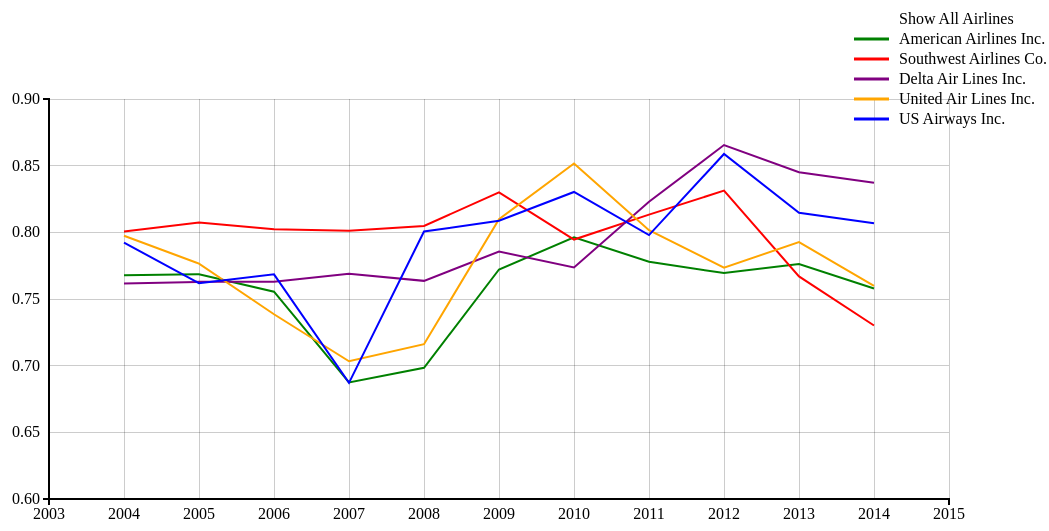
D3 v3 page, settled after 480 driven frames (8 s of simulated time); the page loaded 5 data file(s).


    // define color for each airline
    color_map = {
      'American Airlines Inc.' : 'green',
      'US Airways Inc.' : 'blue',
      'United Air Lines Inc.' : 'orange',
      'Southwest Airlines Co.' : 'red',
      'Delta Air Lines Inc.' : 'purple'
    }
    function draw() {
  			// set margin, width and height
  			var margin = 100,
        width = 1100 - margin,
        height = 600 - margin;
        // Add header
        d3.select('body')
          .append('h2')
          .text('On Time Performance From 2004 To 2014');
        var svg = d3.select("body")
                    .append("svg")
                    .attr("width", width + margin)
                    .attr("height", height + margin);

        // Make and add axis and y axis
        var x_scale = d3.scale.linear().range([margin, width]).domain([2003, 2015]);
        var y_scale = d3.scale.linear().range([height, margin]).domain([0.6, 0.9]);

        var x_axis = d3.svg.axis()
                       .scale(x_scale)
                       .tickFormat(d3.format('d'));

        var y_axis = d3.svg.axis()
                       .scale(y_scale)
                       .orient('left')
                       .ticks(6);                    

        svg.append('g')
           .attr('class', 'x axis')
           .attr('transform', 'translate(0,' + height + ')')
           .call(x_axis);

        svg.append('g')
           .attr('class', 'y axis')
           .attr('transform', 'translate(' + margin + ',0)')
           .call(y_axis);

        // Add grid lines by drawing horizontal and vertical lines
        svg.selectAll("line.verticalGrid").data(x_scale.ticks(11)).enter()
           .append("line")
           .attr(
        {
          "class":"verticalGrid",
          "y1" : height,
          "y2" : margin,
          "x1" : function(d){ return x_scale(d);},
          "x2" : function(d){ return x_scale(d);},
          "fill" : "none",
          "shape-rendering" : "crispEdges",
          "stroke" : "black",
          "stroke-width" : "1px",
          "stroke-opacity" : 0.2
        });

        svg.selectAll("line.horizontalGrid").data(y_scale.ticks(6)).enter()
           .append("line")
           .attr(
        {
          "class":"horizontalGrid",
          "x1" : margin,
          "x2" : width,
          "y1" : function(d){ return y_scale(d);},
          "y2" : function(d){ return y_scale(d);},
          "fill" : "none",
          "shape-rendering" : "crispEdges",
          "stroke" : "black",
          "stroke-width" : "1px",
          "stroke-opacity" : 0.2
        });

        // Calculation average on time performance for every year
        function agg_year(leaves) {

          var flights = d3.sum(leaves, function(d) {
            return d['arr_flights'];
          });

          var delayed = d3.sum(leaves, function(d) {
            return d['arr_del15'];
          });

          var cancelled = d3.sum(leaves, function(d) {
            return d['arr_cancelled'];
          })

          var diverted = d3.sum(leaves, function(d) {
            return d['arr_diverted'];
          })

          var carrier_name = leaves[0].carrier_name;

          var on_time = flights - delayed - cancelled - diverted;

          return {
            'carrier_name' : carrier_name,
            'flights' : flights,
            'on_time_ratio' : on_time / flights
          }
        }

        function callback(data) {
          var carrier = data[0]['carrier_name'];
          var color = color_map[carrier];
          // Aggregation
          var nested = d3.nest()
                         .key(function(d) {
                           return d['year'];
                         })
                         .rollup(agg_year)
                         .entries(data);

          plot_line(nested, color);
        }

        // Accessor function, convert everything into number
        function accessor(d) {
          d['arr_flights'] = +d["arr_flights"];
          d['arr_del15'] = +d['arr_del15'];
          d['arr_cancelled'] = +d['arr_cancelled'];
          d['arr_diverted'] = +d['arr_diverted'];
          d['year'] = +d['year'];
          d['carrier_ct'] = +d['carrier_ct'];
          d['weather_ct'] = +d[' weather_ct'];
          d['nas_ct'] = +d['nas_ct'];
          d['security_ct'] = +d['security_ct'];
          d['late_aircraft_ct'] = +d['late_aircraft_ct'];
          return d;
        }
        // lock is used to store whether a line was clicked, if at least one line was clicked, 
        // start the selection mode, otherwise remain in hover mode
        // Selection mode: Let the viewer select certain airlines to look at while hiding all else
        // Hover mode: Let the user hover cursor over an airline to briefly highlight it and hide
        // the rest
        // lock starts as false
        var lock = false;

        var group = svg.append('g')
                       .attr('class', 'on_time_ratio');
        // Draw all five lines                       
        d3.csv('AA2004to2014.csv', accessor, callback);
        d3.csv('SW2004to2014.csv', accessor, callback);
        d3.csv('Delta2004to2014.csv', accessor, callback);
        d3.csv('UA2004to2014.csv', accessor, callback);
        d3.csv('USAirway2004to2014.csv', accessor, callback);

        // Add legend
        var legend = svg.append('g')
                        .attr('class', 'legend')
                        .attr('transform', 'translate(' + (width - 100) + ',' + 20 + ')')
                        .selectAll('g')
                        .data(['Show All Airlines', 'American Airlines Inc.', 'Southwest Airlines Co.', 'Delta Air Lines Inc.', 'United Air Lines Inc.', 'US Airways Inc.'])
                        .enter()
                        .append('g');
        // Every row of the legend contains a colored line and the carrier name
        legend.append('line')
              .attr('x1', 5)
              .attr('x2', 40)
              .attr('y1', function(d, i) {
                return i * 20;
              })
              .attr('y2', function(d, i) {
                return i * 20;
              })
              .attr('stroke', function(d, i) {
                if (i === 0) {
                  return 'white';
                }
                return color_map[d];
              })
              .attr('stroke-width', 3);

        legend.append('text')
              .attr('y', function(d, i) {
                return i * 20 + 5;
              })
              .attr('x', 50)
              .text(function(d) {
                return d;
              })
              .attr('font-size', 16);
        // Change all lines into grey
        function hide_all_lines() {
          d3.select('.on_time_ratio')
            .selectAll('path')
            .attr('stroke', 'grey');
        }
        // Restore the colors of all 5 lines
        function show_all_lines() {
          d3.select('.on_time_ratio')
            .selectAll('path')
            .data(['American Airlines Inc.', 'Southwest Airlines Co.', 'Delta Air Lines Inc.', 'United Air Lines Inc.', 'US Airways Inc.'])
            .attr('stroke-opacity', 1)
            .attr('stroke', function(d) {
              return color_map[d];
            });
        }
        // original_stroke is used to store the stroke of the line when the viewer
        // mouseover a row in legend, this way I know how to change the color back
        // to when the mouseout event happens
        var original_stroke = null;

        legend.on('mouseover', function(d) {
          if (d === 'Show All Airlines') {
            return;
          }
          // Every path has an id that is the same as their original color when first plotted
          // Select the corresponding path
          var path = d3.select('.on_time_ratio')
                       .select('#' + color_map[d]);
          // Store the current stroke                        
          original_stroke = path.attr('stroke');
          // Only need to call hide_all_lines when in hover mode
          if (lock === false) {
            hide_all_lines();
          }
          // Highlight the line
          path.attr('stroke', color_map[d])
              .attr('stroke-opacity', 1)
              .attr('stroke-width', 3);

          d3.select(this).select('text')
              .attr('font-weight', 'bold')
              .attr('font-size', 16);

        })

        legend.on('mouseout', function(d) {
          if (d === 'Show All Airlines') {
            return;
          }
          // Only need to show_all_lines when in hover mode
          if (lock === false) {
            show_all_lines();
          }
          // Restore the path to the state before mouseover
          var path = d3.select('.on_time_ratio')
                       .select('#' + color_map[d]);
          path.attr('stroke-width', 2);
          path.attr('stroke', original_stroke);

          if (lock === false || original_stroke !== color_map[d]) { 
            d3.select(this).select('text')
              .attr('font-size', 16)
              .attr('font-weight', 'normal');
          }
        })
        // Go into selection mode when the legend is clicked
        legend.on('click', function(d) {
          // if the "Show All Airlines" is clicked, go back to hover mode
          if (d === 'Show All Airlines') {
            lock = false;
            show_all_lines();
            legend.selectAll('text').attr('font-weight', 'normal');
            return;
          }

          var path = d3.select('.on_time_ratio')
                       .select('#' + color_map[d]);
          // The selected line should stay selected
          if (lock === false || original_stroke !== color_map[d]) {
            original_stroke = color_map[d];
          } else {
            original_stroke = 'grey';
          }
          // Stay in selection mode
          lock = true;
        })
        // Plotting function
        function plot_line(nested, color) {
          var lineGen = d3.svg.line()
                          .x(function(d) {
                            return x_scale(d.key);
                          })
                          .y(function(d) {
                            return y_scale(d.values['on_time_ratio']);
                          });

          group.append('path')
               .attr('id', color)
               .attr('d', lineGen(nested))
               .attr('stroke', color)
               .attr('stroke-opacity', 1)
               .attr('stroke-width', 2)
               .attr('fill', 'none');  
        }

    }
  

    draw(); 
  

### data: Delta2004to2014.csv
year, month, carrier, carrier_name, airport, airport_name, arr_flights, arr_del15, carrier_ct, weather_ct, nas_ct, security_ct, late_aircraft_ct, arr_cancelled, arr_diverted, arr_delay, carrier_delay, weather_delay, nas_delay, security_delay, late_aircraft_delay, 
2004, 1, DL, Delta Air Lines Inc., ABQ, Albuquerque, NM: Albuquerque Internation…, 180, 33.00, 9.10, 0.68, 14.93, 0.00, 8.30, 1.00, 0.00, 1602, 441, 19.00, 567, 0.00, 575, 
2004, 1, DL, Delta Air Lines Inc., ALB, Albany, NY: Albany International, 202, 54.00, 20.37, 0.35, 18.61, 0.00, 14.67, 2.00, 0.00, 2181, 903, 29.00, 665, 0.00, 584, 
2004, 1, DL, Delta Air Lines Inc., ANC, Anchorage, AK: Ted Stevens Anchorage Int…, 62.00, 29.00, 8.94, 0.13, 11.80, 0.00, 8.14, 0.00, 0.00, 1325, 524, 8.00, 391, 0.00, 402, 
2004, 1, DL, Delta Air Lines Inc., ATL, Atlanta, GA: Hartsfield-Jackson Atlanta …, 17199, 3578, 538.8, 102.8, 2271, 10.43, 655.2, 408, 15.00, 166048, 33347, 9032, 91200, 667, 31802, 
2004, 1, DL, Delta Air Lines Inc., AUS, Austin, TX: Austin - Bergstrom Internati…, 209, 45.00, 13.81, 2.14, 17.58, 0.00, 11.46, 4.00, 0.00, 2123, 906, 157, 455, 0.00, 605, 
2004, 1, DL, Delta Air Lines Inc., BDL, Hartford, CT: Bradley International, 532, 110, 28.87, 1.37, 59.19, 0.00, 20.57, 4.00, 0.00, 3992, 1203, 61.00, 1749, 0.00, 979, 
2004, 1, DL, Delta Air Lines Inc., BHM, Birmingham, AL: Birmingham-Shuttlesworth…, 295, 49.00, 12.39, 1.58, 23.99, 0.00, 11.04, 11.00, 0.00, 1876, 598, 28.00, 739, 0.00, 511, 
2004, 1, DL, Delta Air Lines Inc., BIL, Billings, MT: Billings Logan Internation…, 3.00, 1.00, 0.47, 0.00, 0.53, 0.00, 0.00, 0.00, 0.00, 32.00, 15.00, 0.00, 17.00, 0.00, 0.00, 
2004, 1, DL, Delta Air Lines Inc., BNA, Nashville, TN: Nashville International, 234, 49.00, 9.79, 1.29, 19.79, 0.00, 18.13, 5.00, 0.00, 1790, 283, 110, 525, 0.00, 872, 
2004, 1, DL, Delta Air Lines Inc., BOI, Boise, ID: Boise Air Terminal, 62.00, 10.00, 0.88, 0.62, 5.68, 0.00, 2.83, 0.00, 0.00, 342, 25.00, 37.00, 171, 0.00, 109, 
2004, 1, DL, Delta Air Lines Inc., BOS, Boston, MA: Logan International, 1537, 230, 49.87, 3.62, 100.2, 0.00, 76.35, 25.00, 1.00, 8947, 2164, 214, 3016, 0.00, 3553, 
2004, 1, DL, Delta Air Lines Inc., BTR, Baton Rouge, LA: Baton Rouge Metropolita…, 57.00, 15.00, 2.17, 0.00, 11.34, 0.00, 1.48, 1.00, 2.00, 401, 103, 0.00, 236, 0.00, 62.00, 
2004, 1, DL, Delta Air Lines Inc., BWI, Baltimore, MD: Baltimore/Washington Inte…, 427, 92.00, 19.82, 2.96, 49.92, 0.00, 19.30, 9.00, 0.00, 3443, 778, 216, 1599, 0.00, 850, 
2004, 1, DL, Delta Air Lines Inc., BZN, Bozeman, MT: Bozeman Yellowstone Interna…, 60.00, 19.00, 2.81, 0.00, 9.00, 0.00, 7.20, 1.00, 0.00, 699, 104, 0.00, 351, 0.00, 244, 
2004, 1, DL, Delta Air Lines Inc., CAE, Columbia, SC: Columbia Metropolitan, 117, 30.00, 11.15, 0.29, 13.20, 0.00, 5.37, 10.00, 0.00, 827, 347, 6.00, 292, 0.00, 182, 
2004, 1, DL, Delta Air Lines Inc., CHS, Charleston, SC: Charleston AFB/Internati…, 156, 34.00, 9.42, 0.85, 10.83, 0.00, 12.91, 4.00, 0.00, 1263, 397, 20.00, 324, 0.00, 522, 
2004, 1, DL, Delta Air Lines Inc., CLE, Cleveland, OH: Cleveland-Hopkins Interna…, 297, 67.00, 16.73, 0.51, 35.14, 0.00, 14.62, 16.00, 1.00, 2683, 913, 68.00, 1038, 0.00, 664, 
2004, 1, DL, Delta Air Lines Inc., CLT, Charlotte, NC: Charlotte Douglas Interna…, 241, 49.00, 9.63, 0.36, 26.67, 0.00, 12.34, 15.00, 0.00, 1688, 411, 14.00, 618, 0.00, 645, 
2004, 1, DL, Delta Air Lines Inc., CMH, Columbus, OH: Port Columbus Internationa…, 296, 55.00, 18.04, 2.18, 20.56, 0.00, 14.22, 6.00, 1.00, 2059, 752, 70.00, 699, 0.00, 538, 
2004, 1, DL, Delta Air Lines Inc., COS, Colorado Springs, CO: City of Colorado S…, 61.00, 13.00, 1.34, 0.00, 11.66, 0.00, 0.00, 1.00, 0.00, 386, 92.00, 0.00, 294, 0.00, 0.00, 
2004, 1, DL, Delta Air Lines Inc., CVG, Cincinnati, OH: Cincinnati/Northern Kent…, 4652, 779, 154.7, 24.29, 418.9, 2.65, 178.5, 130, 9.00, 32413, 8960, 1615, 12733, 77.00, 9028, 
2004, 1, DL, Delta Air Lines Inc., DAB, Daytona Beach, FL: Daytona Beach Interna…, 153, 35.00, 13.36, 0.42, 6.50, 0.00, 14.73, 1.00, 0.00, 1717, 568, 15.00, 207, 0.00, 927, 
2004, 1, DL, Delta Air Lines Inc., DAY, Dayton, OH: James M Cox/Dayton Internati…, 212, 43.00, 15.87, 0.35, 13.61, 0.00, 13.17, 6.00, 1.00, 1868, 838, 35.00, 387, 0.00, 608, 
2004, 1, DL, Delta Air Lines Inc., DCA, Washington, DC: Ronald Reagan Washington…, 980, 160, 41.01, 3.23, 89.20, 0.00, 26.56, 45.00, 2.00, 5298, 1598, 225, 2574, 0.00, 901, 
2004, 1, DL, Delta Air Lines Inc., DEN, Denver, CO: Denver International, 526, 130, 36.88, 2.52, 67.77, 0.00, 22.82, 3.00, 1.00, 4689, 1352, 413, 1939, 0.00, 985, 
2004, 1, DL, Delta Air Lines Inc., DFW, Dallas/Fort Worth, TX: Dallas/Fort Worth…, 1785, 325, 85.18, 12.02, 174.4, 0.00, 53.44, 42.00, 0.00, 13377, 4603, 604, 5687, 0.00, 2483, 
2004, 1, DL, Delta Air Lines Inc., DTW, Detroit, MI: Detroit Metro Wayne County, 260, 61.00, 15.29, 0.38, 31.03, 0.00, 14.29, 19.00, 0.00, 2003, 591, 22.00, 823, 0.00, 567, 
2004, 1, DL, Delta Air Lines Inc., EGE, Eagle, CO: Eagle County Regional, 36.00, 18.00, 6.09, 0.00, 9.40, 0.00, 2.50, 1.00, 2.00, 667, 331, 0.00, 250, 0.00, 86.00, 
2004, 1, DL, Delta Air Lines Inc., ELP, El Paso, TX: El Paso International, 31.00, 11.00, 0.94, 0.00, 3.97, 0.00, 6.08, 0.00, 0.00, 445, 41.00, 0.00, 117, 0.00, 287, 
2004, 1, DL, Delta Air Lines Inc., EWR, Newark, NJ: Newark Liberty International, 686, 176, 27.58, 1.61, 111.6, 0.00, 35.26, 22.00, 0.00, 8147, 1375, 70.00, 4792, 0.00, 1910, 
2004, 1, DL, Delta Air Lines Inc., FCA, Kalispell, MT: Glacier Park Internationa…, 11.00, 5.00, 2.35, 0.00, 0.60, 0.00, 2.05, 0.00, 1.00, 192, 92.00, 0.00, 36.00, 0.00, 64.00, 
2004, 1, DL, Delta Air Lines Inc., FLL, Fort Lauderdale, FL: Fort Lauderdale-Hol…, 917, 216, 51.59, 12.83, 104.6, 1.00, 45.95, 3.00, 3.00, 9096, 2336, 629, 3830, 87.00, 2214, 
2004, 1, DL, Delta Air Lines Inc., GEG, Spokane, WA: Spokane International, 8.00, 4.00, 0.99, 0.58, 0.58, 0.00, 1.85, 0.00, 0.00, 170, 73.00, 21.00, 20.00, 0.00, 56.00, 
2004, 1, DL, Delta Air Lines Inc., GRR, Grand Rapids, MI: Gerald R. Ford Interna…, 54.00, 13.00, 6.76, 0.00, 5.39, 0.00, 0.85, 1.00, 0.00, 506, 358, 0.00, 124, 0.00, 24.00, 
… [head cut at 6 KiB]
### data: UA2004to2014.csv
year, month, carrier, carrier_name, airport, airport_name, arr_flights, arr_del15, carrier_ct, weather_ct, nas_ct, security_ct, late_aircraft_ct, arr_cancelled, arr_diverted, arr_delay, carrier_delay, weather_delay, nas_delay, security_delay, late_aircraft_delay, 
2004, 1, UA, United Air Lines Inc., ABQ, Albuquerque, NM: Albuquerque Internation…, 155, 24.00, 10.87, 0.00, 6.73, 0.00, 6.40, 0.00, 0.00, 1057, 439, 0.00, 234, 0.00, 384, 
2004, 1, UA, United Air Lines Inc., ALB, Albany, NY: Albany International, 67.00, 21.00, 5.74, 0.00, 3.81, 0.00, 11.45, 1.00, 0.00, 1749, 342, 0.00, 104, 0.00, 1303, 
2004, 1, UA, United Air Lines Inc., ANC, Anchorage, AK: Ted Stevens Anchorage Int…, 62.00, 14.00, 2.83, 0.74, 8.28, 0.00, 2.14, 0.00, 0.00, 543, 83.00, 28.00, 312, 0.00, 120, 
2004, 1, UA, United Air Lines Inc., ATL, Atlanta, GA: Hartsfield-Jackson Atlanta …, 394, 105, 22.21, 0.36, 43.12, 0.00, 39.32, 6.00, 0.00, 6753, 1534, 27.00, 1955, 0.00, 3237, 
2004, 1, UA, United Air Lines Inc., AUS, Austin, TX: Austin - Bergstrom Internati…, 62.00, 14.00, 3.94, 0.72, 3.71, 0.00, 5.63, 0.00, 0.00, 807, 194, 48.00, 192, 0.00, 373, 
2004, 1, UA, United Air Lines Inc., BDL, Hartford, CT: Bradley International, 212, 61.00, 22.25, 1.41, 11.63, 0.00, 25.71, 6.00, 0.00, 3291, 718, 140, 356, 0.00, 2077, 
2004, 1, UA, United Air Lines Inc., BIL, Billings, MT: Billings Logan Internation…, 62.00, 14.00, 6.22, 0.72, 1.90, 0.00, 5.15, 0.00, 0.00, 1048, 272, 171, 117, 0.00, 488, 
2004, 1, UA, United Air Lines Inc., BOI, Boise, ID: Boise Air Terminal, 124, 47.00, 12.96, 1.34, 11.99, 0.00, 20.72, 2.00, 1.00, 2843, 627, 44.00, 548, 0.00, 1624, 
2004, 1, UA, United Air Lines Inc., BOS, Boston, MA: Logan International, 797, 123, 34.02, 3.89, 27.54, 0.00, 57.54, 26.00, 0.00, 6892, 1815, 291, 908, 0.00, 3878, 
2004, 1, UA, United Air Lines Inc., BTV, Burlington, VT: Burlington International, 31.00, 16.00, 2.51, 0.00, 1.53, 0.00, 11.95, 1.00, 0.00, 993, 198, 0.00, 44.00, 0.00, 751, 
2004, 1, UA, United Air Lines Inc., BUF, Buffalo, NY: Buffalo Niagara Internation…, 68.00, 31.00, 7.38, 0.35, 6.60, 0.00, 16.67, 1.00, 0.00, 2994, 652, 38.00, 208, 0.00, 2096, 
2004, 1, UA, United Air Lines Inc., BUR, Burbank, CA: Bob Hope, 120, 18.00, 2.48, 0.00, 1.67, 0.00, 13.85, 0.00, 0.00, 1384, 106, 0.00, 177, 0.00, 1101, 
2004, 1, UA, United Air Lines Inc., BWI, Baltimore, MD: Baltimore/Washington Inte…, 469, 101, 26.32, 3.26, 22.25, 0.00, 49.17, 7.00, 0.00, 5273, 1251, 191, 910, 0.00, 2921, 
2004, 1, UA, United Air Lines Inc., CLE, Cleveland, OH: Cleveland-Hopkins Interna…, 248, 67.00, 15.06, 1.85, 13.64, 0.00, 36.45, 6.00, 0.00, 4751, 945, 72.00, 524, 0.00, 3210, 
2004, 1, UA, United Air Lines Inc., CLT, Charlotte, NC: Charlotte Douglas Interna…, 244, 61.00, 16.87, 0.00, 10.01, 0.00, 34.12, 7.00, 0.00, 4110, 895, 0.00, 384, 0.00, 2831, 
2004, 1, UA, United Air Lines Inc., CMH, Columbus, OH: Port Columbus Internationa…, 280, 77.00, 21.87, 1.87, 8.48, 0.00, 44.79, 9.00, 0.00, 4855, 1183, 84.00, 366, 0.00, 3222, 
2004, 1, UA, United Air Lines Inc., COS, Colorado Springs, CO: City of Colorado S…, 120, 25.00, 6.83, 0.10, 8.64, 0.00, 9.42, 2.00, 0.00, 1414, 283, 18.00, 368, 0.00, 745, 
2004, 1, UA, United Air Lines Inc., CVG, Cincinnati, OH: Cincinnati/Northern Kent…, 67.00, 26.00, 3.63, 0.60, 8.09, 0.00, 13.68, 4.00, 0.00, 1808, 219, 51.00, 301, 0.00, 1237, 
2004, 1, UA, United Air Lines Inc., DAY, Dayton, OH: James M Cox/Dayton Internati…, 68.00, 23.00, 4.67, 1.00, 6.05, 0.00, 11.29, 6.00, 0.00, 1860, 404, 95.00, 222, 0.00, 1139, 
2004, 1, UA, United Air Lines Inc., DCA, Washington, DC: Ronald Reagan Washington…, 376, 80.00, 20.92, 1.12, 20.37, 0.00, 37.58, 20.00, 0.00, 5051, 1016, 67.00, 735, 0.00, 3233, 
2004, 1, UA, United Air Lines Inc., DEN, Denver, CO: Denver International, 7138, 1262, 335.9, 48.08, 553, 0.00, 325.1, 65.00, 4.00, 63266, 19363, 2999, 16964, 0.00, 23940, 
2004, 1, UA, United Air Lines Inc., DFW, Dallas/Fort Worth, TX: Dallas/Fort Worth…, 512, 131, 39.69, 0.65, 40.14, 0.00, 50.52, 7.00, 2.00, 6803, 1921, 30.00, 1366, 0.00, 3486, 
2004, 1, UA, United Air Lines Inc., DSM, Des Moines, IA: Des Moines International, 217, 68.00, 21.86, 2.64, 11.65, 0.00, 31.85, 2.00, 1.00, 4864, 1196, 193, 440, 0.00, 3035, 
2004, 1, UA, United Air Lines Inc., DTW, Detroit, MI: Detroit Metro Wayne County, 340, 100, 33.33, 2.42, 18.06, 0.00, 46.19, 7.00, 0.00, 5985, 1626, 140, 718, 0.00, 3501, 
2004, 1, UA, United Air Lines Inc., EGE, Eagle, CO: Eagle County Regional, 2.00, 1.00, 0.00, 0.00, 1.00, 0.00, 0.00, 1.00, 0.00, 56.00, 0.00, 0.00, 56.00, 0.00, 0.00, 
2004, 1, UA, United Air Lines Inc., EWR, Newark, NJ: Newark Liberty International, 627, 129, 30.52, 1.17, 46.91, 0.00, 50.40, 17.00, 3.00, 6836, 1193, 44.00, 2388, 0.00, 3211, 
2004, 1, UA, United Air Lines Inc., FLL, Fort Lauderdale, FL: Fort Lauderdale-Hol…, 130, 49.00, 18.35, 0.73, 10.17, 0.00, 19.76, 0.00, 0.00, 2811, 825, 50.00, 377, 0.00, 1559, 
2004, 1, UA, United Air Lines Inc., GEG, Spokane, WA: Spokane International, 124, 40.00, 12.87, 1.28, 10.83, 0.00, 15.02, 1.00, 0.00, 2666, 820, 163, 542, 0.00, 1141, 
2004, 1, UA, United Air Lines Inc., GRR, Grand Rapids, MI: Gerald R. Ford Interna…, 99.00, 45.00, 10.61, 1.75, 6.92, 0.00, 25.71, 3.00, 0.00, 3231, 604, 208, 212, 0.00, 2207, 
2004, 1, UA, United Air Lines Inc., GSO, Greensboro/High Point, NC: Piedmont Tria…, 62.00, 18.00, 2.45, 0.39, 2.95, 0.00, 12.21, 5.00, 0.00, 1547, 142, 27.00, 227, 0.00, 1151, 
2004, 1, UA, United Air Lines Inc., GUC, Gunnison, CO: Gunnison-Crested Butte Reg…, 9.00, 1.00, 0.80, 0.00, 0.20, 0.00, 0.00, 1.00, 0.00, 15.00, 12.00, 0.00, 3.00, 0.00, 0.00, 
2004, 1, UA, United Air Lines Inc., HDN, Hayden, CO: Yampa Valley, 31.00, 14.00, 3.83, 0.24, 2.07, 0.00, 7.86, 1.00, 0.00, 755, 131, 28.00, 130, 0.00, 466, 
2004, 1, UA, United Air Lines Inc., HNL, Honolulu, HI: Honolulu International, 278, 90.00, 27.43, 1.49, 58.73, 0.00, 2.35, 0.00, 2.00, 3382, 1294, 127, 1804, 0.00, 157, 
2004, 1, UA, United Air Lines Inc., IAD, Washington, DC: Washington Dulles Intern…, 1868, 288, 87.69, 6.44, 82.27, 0.00, 111.6, 28.00, 0.00, 14556, 4393, 386, 2356, 0.00, 7421, 
… [head cut at 6 KiB]
### data: SW2004to2014.csv
year, month, carrier, carrier_name, airport, airport_name, arr_flights, arr_del15, carrier_ct, weather_ct, nas_ct, security_ct, late_aircraft_ct, arr_cancelled, arr_diverted, arr_delay, carrier_delay, weather_delay, nas_delay, security_delay, late_aircraft_delay, 
2004, 1, WN, Southwest Airlines Co., ABQ, Albuquerque, NM: Albuquerque Internation…, 1835, 236, 69.45, 0.54, 41.48, 0.00, 124.5, 28.00, 0.00, 9112, 2945, 57.00, 1297, 0.00, 4813, 
2004, 1, WN, Southwest Airlines Co., ALB, Albany, NY: Albany International, 293, 53.00, 11.54, 2.46, 13.97, 0.00, 25.04, 9.00, 0.00, 2789, 727, 227, 631, 0.00, 1204, 
2004, 1, WN, Southwest Airlines Co., AMA, Amarillo, TX: Rick Husband Amarillo Inte…, 305, 33.00, 12.85, 0.00, 2.63, 0.72, 16.80, 4.00, 0.00, 1052, 451, 0.00, 67.00, 18.00, 516, 
2004, 1, WN, Southwest Airlines Co., AUS, Austin, TX: Austin - Bergstrom Internati…, 1336, 157, 47.93, 0.04, 21.40, 0.00, 87.62, 27.00, 1.00, 6202, 1730, 5.00, 807, 0.00, 3660, 
2004, 1, WN, Southwest Airlines Co., BDL, Hartford, CT: Bradley International, 467, 65.00, 16.09, 3.61, 14.92, 0.00, 30.38, 8.00, 1.00, 3109, 621, 339, 666, 0.00, 1483, 
2004, 1, WN, Southwest Airlines Co., BHM, Birmingham, AL: Birmingham-Shuttlesworth…, 781, 122, 33.72, 3.11, 19.35, 0.00, 65.83, 6.00, 2.00, 4824, 1173, 233, 814, 0.00, 2604, 
2004, 1, WN, Southwest Airlines Co., BNA, Nashville, TN: Nashville International, 2520, 324, 83.84, 10.36, 74.42, 0.79, 154.6, 36.00, 1.00, 14343, 3938, 629, 2428, 19.00, 7329, 
2004, 1, WN, Southwest Airlines Co., BOI, Boise, ID: Boise Air Terminal, 525, 97.00, 18.10, 7.70, 22.39, 0.95, 47.86, 10.00, 3.00, 4024, 650, 588, 587, 100, 2099, 
2004, 1, WN, Southwest Airlines Co., BUF, Buffalo, NY: Buffalo Niagara Internation…, 290, 50.00, 16.45, 1.49, 15.86, 0.00, 16.19, 5.00, 0.00, 2471, 815, 155, 722, 0.00, 779, 
2004, 1, WN, Southwest Airlines Co., BUR, Burbank, CA: Bob Hope, 1504, 221, 58.02, 6.14, 19.12, 0.80, 136.9, 17.00, 7.00, 8123, 1846, 414, 760, 13.00, 5090, 
2004, 1, WN, Southwest Airlines Co., BWI, Baltimore, MD: Baltimore/Washington Inte…, 4729, 605, 131.9, 14.67, 129.7, 1.83, 326.8, 109, 18.00, 28072, 6286, 957, 4583, 173, 16073, 
2004, 1, WN, Southwest Airlines Co., CLE, Cleveland, OH: Cleveland-Hopkins Interna…, 549, 136, 27.75, 7.90, 48.83, 0.90, 50.63, 11.00, 1.00, 6386, 1239, 941, 1411, 28.00, 2767, 
2004, 1, WN, Southwest Airlines Co., CMH, Columbus, OH: Port Columbus Internationa…, 470, 64.00, 21.95, 1.91, 13.44, 0.00, 26.70, 2.00, 0.00, 3044, 804, 148, 533, 0.00, 1559, 
2004, 1, WN, Southwest Airlines Co., CRP, Corpus Christi, TX: Corpus Christi Inter…, 163, 18.00, 3.90, 0.00, 3.00, 0.00, 11.11, 1.00, 0.00, 669, 149, 0.00, 71.00, 0.00, 449, 
2004, 1, WN, Southwest Airlines Co., DAL, Dallas, TX: Dallas Love Field, 3546, 293, 65.92, 11.73, 28.12, 0.00, 187.2, 144, 14.00, 13120, 2297, 1742, 986, 0.00, 8095, 
2004, 1, WN, Southwest Airlines Co., DTW, Detroit, MI: Detroit Metro Wayne County, 488, 76.00, 20.80, 4.58, 26.53, 0.00, 24.09, 8.00, 1.00, 3159, 939, 218, 761, 0.00, 1241, 
2004, 1, WN, Southwest Airlines Co., ELP, El Paso, TX: El Paso International, 1067, 140, 30.93, 1.00, 21.44, 1.38, 85.26, 13.00, 0.00, 5061, 1030, 41.00, 574, 24.00, 3392, 
2004, 1, WN, Southwest Airlines Co., FLL, Fort Lauderdale, FL: Fort Lauderdale-Hol…, 1087, 183, 42.74, 4.14, 47.85, 0.04, 88.23, 8.00, 0.00, 9025, 1777, 258, 1943, 2.00, 5045, 
2004, 1, WN, Southwest Airlines Co., GEG, Spokane, WA: Spokane International, 433, 87.00, 9.78, 7.69, 16.61, 0.83, 52.09, 20.00, 1.00, 3286, 344, 516, 433, 18.00, 1975, 
2004, 1, WN, Southwest Airlines Co., HOU, Houston, TX: William P Hobby, 4031, 477, 94.71, 10.67, 80.27, 2.20, 289.1, 139, 4.00, 19494, 3720, 666, 2338, 62.00, 12708, 
2004, 1, WN, Southwest Airlines Co., HRL, Harlingen/San Benito, TX: Valley Interna…, 348, 40.00, 14.28, 1.62, 2.15, 0.05, 21.91, 4.00, 0.00, 1371, 454, 80.00, 67.00, 3.00, 767, 
2004, 1, WN, Southwest Airlines Co., IAH, Houston, TX: George Bush Intercontinenta…, 158, 16.00, 3.37, 1.44, 4.25, 0.00, 6.94, 3.00, 0.00, 665, 141, 74.00, 129, 0.00, 321, 
2004, 1, WN, Southwest Airlines Co., IND, Indianapolis, IN: Indianapolis Internati…, 506, 93.00, 24.56, 2.01, 16.99, 0.00, 49.44, 2.00, 0.00, 4436, 1177, 121, 757, 0.00, 2381, 
2004, 1, WN, Southwest Airlines Co., ISP, Islip, NY: Long Island MacArthur, 722, 105, 33.47, 2.91, 25.41, 0.47, 42.75, 14.00, 2.00, 4694, 1416, 205, 928, 8.00, 2137, 
2004, 1, WN, Southwest Airlines Co., JAN, Jackson/Vicksburg, MS: Jackson Medgar Wi…, 274, 36.00, 11.06, 1.55, 5.19, 1.20, 16.99, 6.00, 0.00, 1417, 426, 49.00, 204, 22.00, 716, 
2004, 1, WN, Southwest Airlines Co., JAX, Jacksonville, FL: Jacksonville Internati…, 590, 87.00, 13.76, 0.84, 17.98, 0.00, 54.43, 5.00, 1.00, 4625, 638, 101, 682, 0.00, 3204, 
2004, 1, WN, Southwest Airlines Co., LAS, Las Vegas, NV: McCarran International, 5469, 792, 158.4, 11.33, 210.1, 6.09, 406.1, 74.00, 3.00, 29481, 5646, 597, 6172, 281, 16785, 
2004, 1, WN, Southwest Airlines Co., LAX, Los Angeles, CA: Los Angeles Internation…, 3290, 459, 115.4, 6.11, 97.91, 1.70, 237.9, 90.00, 3.00, 18091, 4109, 801, 3171, 40.00, 9970, 
2004, 1, WN, Southwest Airlines Co., LBB, Lubbock, TX: Lubbock Preston Smith Inter…, 405, 51.00, 9.60, 1.00, 5.42, 0.45, 34.53, 4.00, 1.00, 1903, 342, 25.00, 117, 10.00, 1409, 
2004, 1, WN, Southwest Airlines Co., LIT, Little Rock, AR: Bill and Hillary Clinto…, 427, 57.00, 12.59, 1.49, 9.48, 0.94, 32.49, 3.00, 0.00, 2452, 460, 84.00, 283, 17.00, 1608, 
2004, 1, WN, Southwest Airlines Co., MAF, Midland/Odessa, TX: Midland Internationa…, 395, 47.00, 11.95, 0.10, 4.70, 0.00, 30.26, 8.00, 0.00, 1849, 465, 2.00, 132, 0.00, 1250, 
2004, 1, WN, Southwest Airlines Co., MCI, Kansas City, MO: Kansas City Internation…, 2009, 326, 82.88, 11.21, 76.25, 2.56, 153.1, 46.00, 3.00, 13989, 3677, 556, 2281, 56.00, 7419, 
2004, 1, WN, Southwest Airlines Co., MCO, Orlando, FL: Orlando International, 1956, 287, 69.74, 4.27, 67.55, 2.37, 143.1, 11.00, 1.00, 13785, 3330, 493, 2472, 105, 7385, 
… [head cut at 6 KiB]
### data: AA2004to2014.csv, 1489701 bytes — head not shown
### data: USAirway2004to2014.csv, 1687696 bytes — head not shown